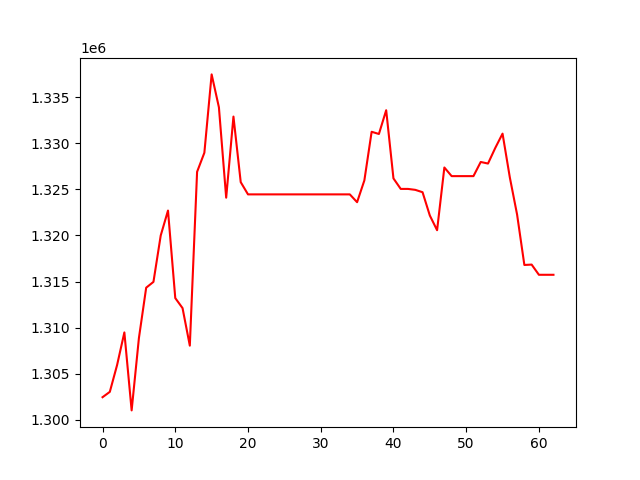

Values plotted in this chart, from the file beside it:
, 0
0, 1302456
1, 1303037
2, 1305944
3, 1309480
4, 1301025
5, 1308867
6, 1314332
7, 1314963
8, 1319995
9, 1322698
10, 1313206
11, 1312118
12, 1308047
13, 1326898
14, 1328967
15, 1337463
16, 1333897
17, 1324093
18, 1332890
19, 1325777
20, 1324451
21, 1324451
22, 1324451
23, 1324451
24, 1324451
25, 1324451
26, 1324451
27, 1324451
28, 1324451
29, 1324451
30, 1324451
31, 1324451
32, 1324451
33, 1324451
34, 1324451
35, 1323604
36, 1325967
37, 1331241
38, 1331001
39, 1333579
40, 1326184
41, 1325044
42, 1325044
43, 1324943
44, 1324687
45, 1322163
46, 1320566
47, 1327368
48, 1326431
49, 1326431
50, 1326431
51, 1326431
52, 1327966
53, 1327794
54, 1329489
55, 1331039
56, 1326296
57, 1322265
58, 1316797
59, 1316837
... 3 more rows
